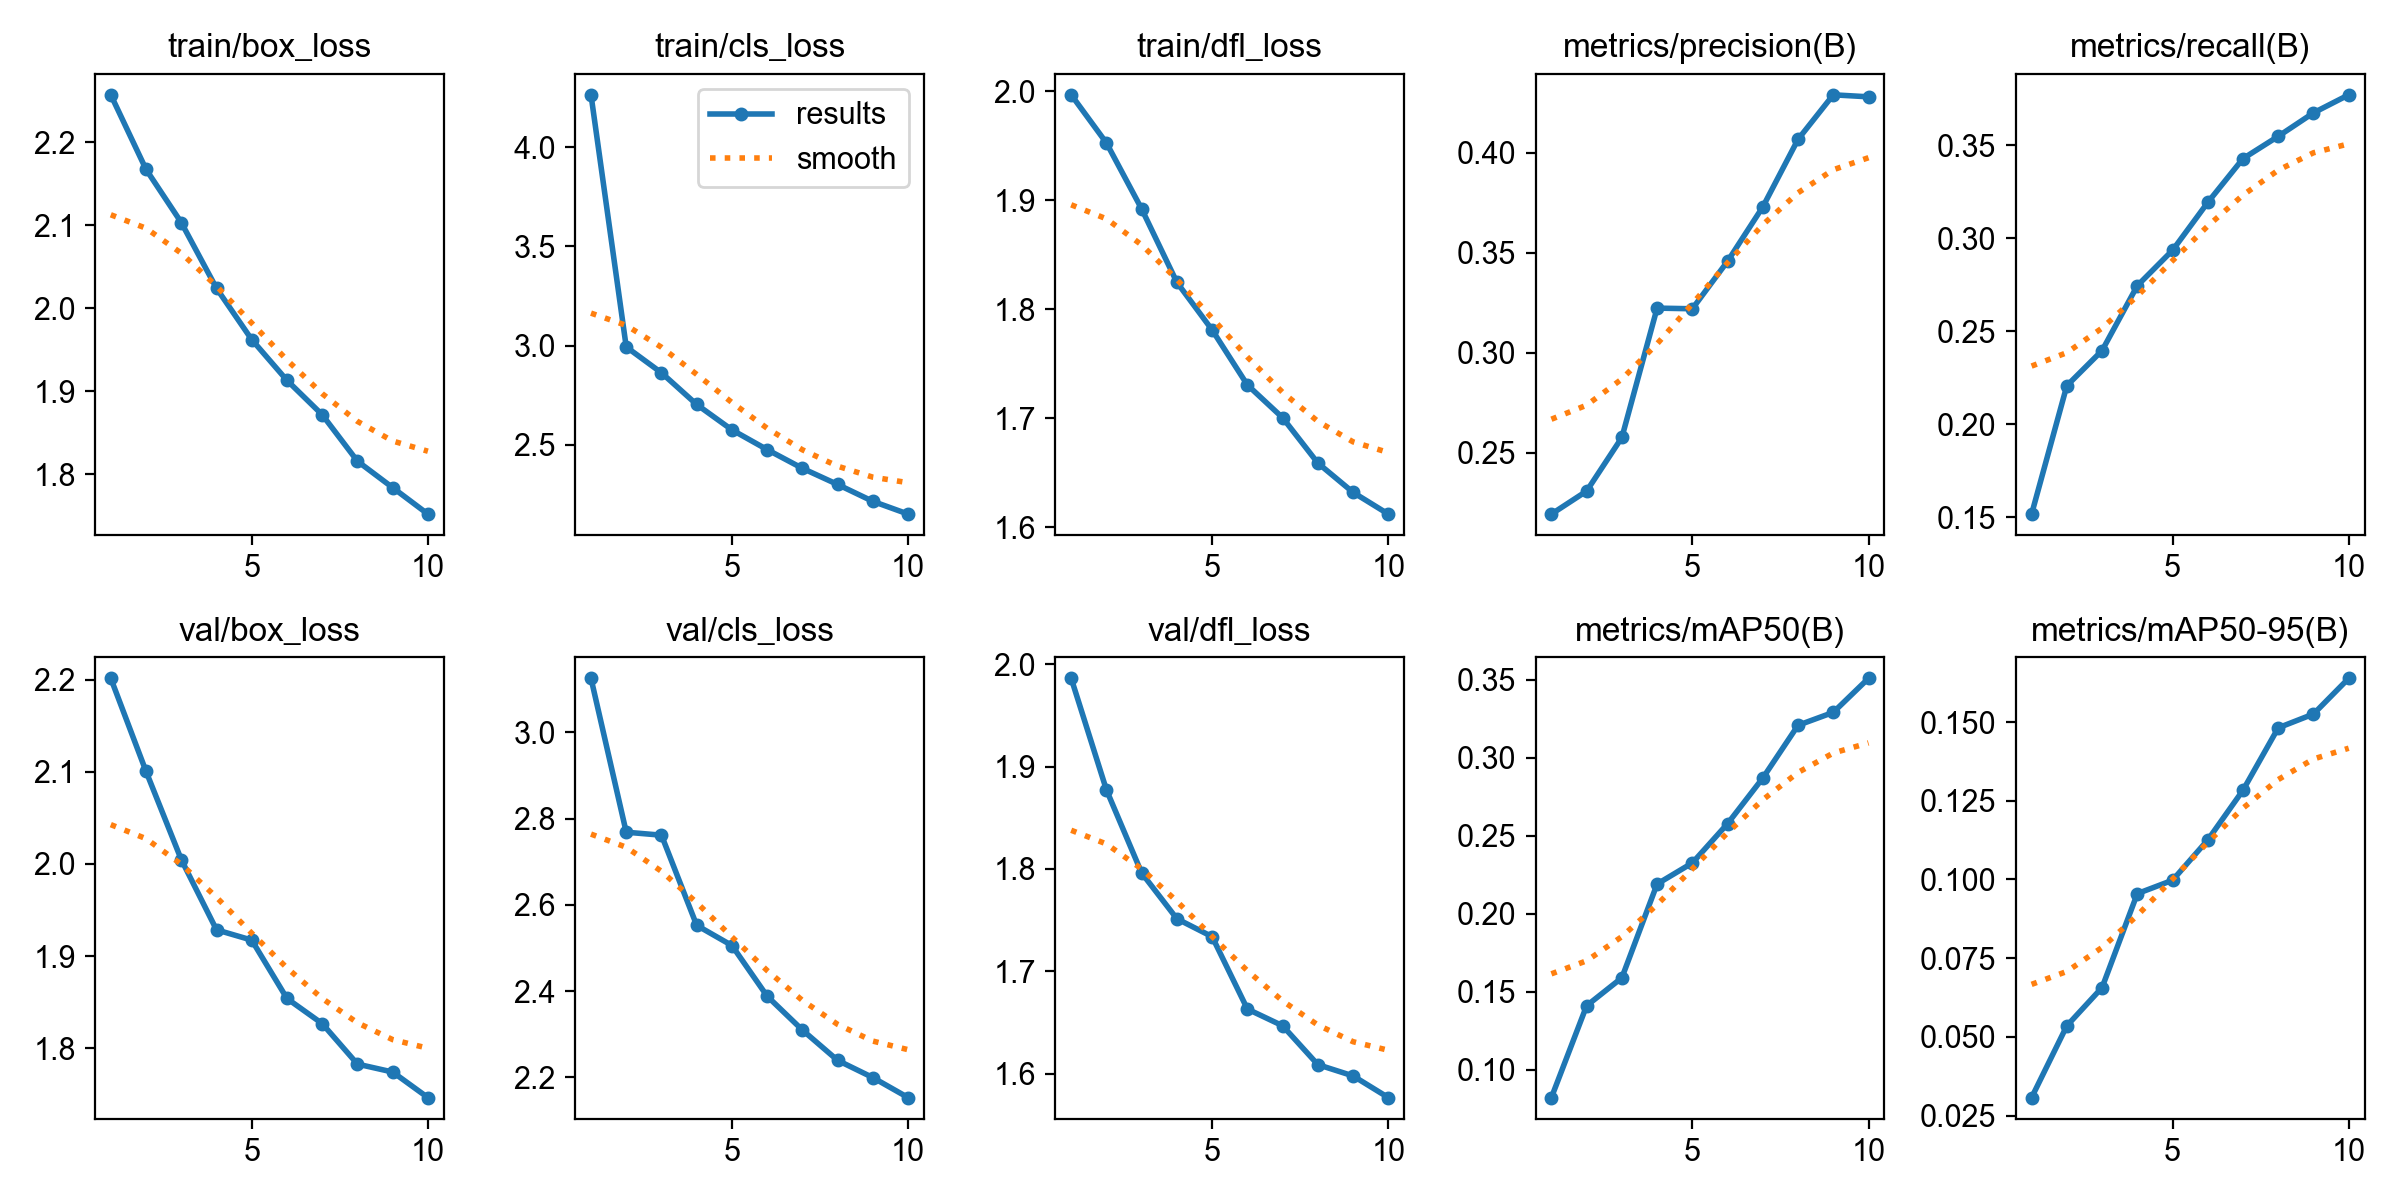

Source data for this figure (header and first rows):
epoch, time, train/box_loss, train/cls_loss, train/dfl_loss, metrics/precision(B), metrics/recall(B), metrics/mAP50(B), metrics/mAP50-95(B), val/box_loss, val/cls_loss, val/dfl_loss, lr/pg0, lr/pg1, lr/pg2
1, 897, 2.257, 4.264, 1.996, 0.2193, 0.1517, 0.0822, 0.03073, 2.201, 3.125, 1.986, 0.0004166, 0.0004166, 0.0004166
2, 1806, 2.167, 2.993, 1.952, 0.2308, 0.2208, 0.1411, 0.05352, 2.1, 2.768, 1.877, 0.0007508, 0.0007508, 0.0007508
3, 2701, 2.103, 2.863, 1.892, 0.2576, 0.2397, 0.159, 0.06567, 2.005, 2.761, 1.796, 0.001002, 0.001002, 0.001002
4, 3598, 2.024, 2.703, 1.825, 0.3224, 0.2745, 0.2192, 0.0955, 1.929, 2.552, 1.751, 0.0008787, 0.0008787, 0.0008787
5, 4491, 1.962, 2.575, 1.781, 0.322, 0.2936, 0.2327, 0.09975, 1.917, 2.506, 1.734, 0.000755, 0.000755, 0.000755
6, 5406, 1.913, 2.475, 1.73, 0.3458, 0.3193, 0.2579, 0.1125, 1.854, 2.388, 1.663, 0.0006312, 0.0006312, 0.0006312
7, 6328, 1.871, 2.381, 1.7, 0.373, 0.3429, 0.2871, 0.1283, 1.827, 2.31, 1.647, 0.0005075, 0.0005075, 0.0005075
8, 7229, 1.816, 2.299, 1.659, 0.4068, 0.3549, 0.321, 0.1482, 1.783, 2.239, 1.609, 0.0003837, 0.0003837, 0.0003837
9, 8119, 1.784, 2.214, 1.632, 0.4291, 0.3675, 0.3292, 0.1525, 1.774, 2.199, 1.598, 0.00026, 0.00026, 0.00026
10, 9014, 1.752, 2.15, 1.612, 0.4281, 0.3772, 0.3511, 0.1639, 1.747, 2.153, 1.577, 0.0001363, 0.0001363, 0.0001363
